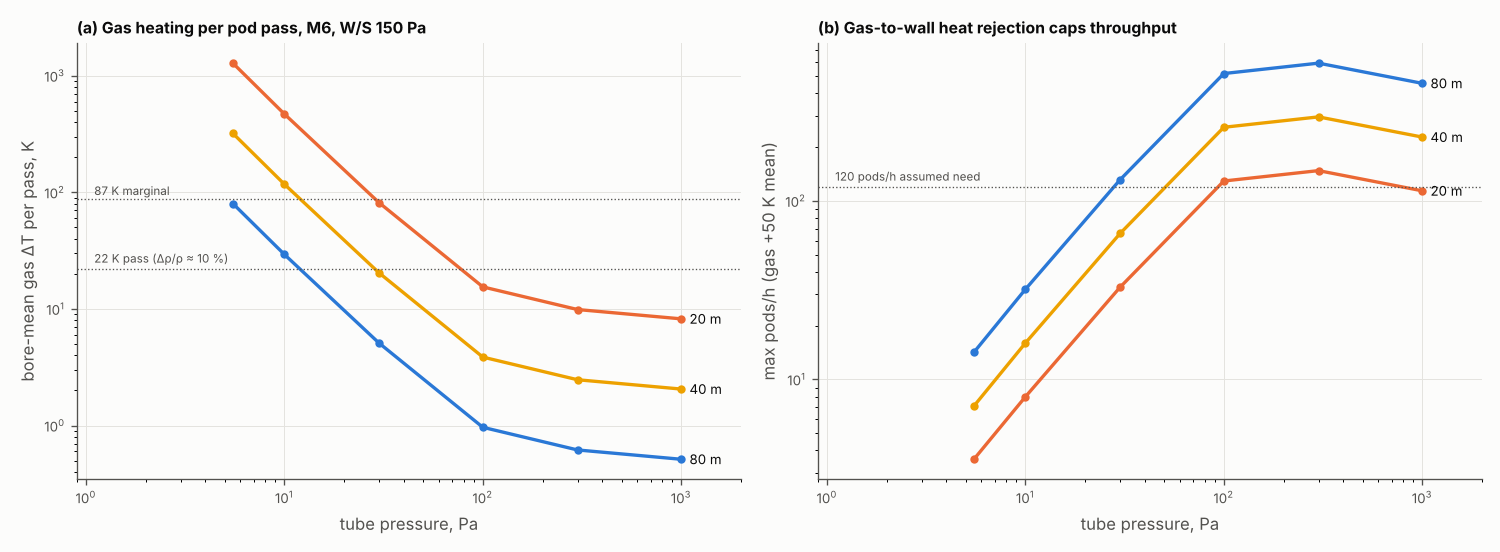

The file beside this chart, header and first rows:
WS_Pa, Mach, p_Pa, drag_kN, LD, drag_MJ_per_km, D_bore, Pi, dT_pass, Ra, Nu, tau_relax_s, N_max_per_h, q_wall_Wm2, vdot_cool_m3s_km, T_film_sun, T_film_tube, E_strip_pass_Jm2, T_strip, seats_per_h_3p5t, seats_per_h_300kg
50, 3, 10, 17.07, 2.012, 17.07, 20, 5.432, 470.6, 1.6574e+06, 11.83, 48.83, 7.907, 9.054, 70402, 315.6, 256.2, 1534, 258.1, 39.53, 92.24
50, 3, 10, 17.07, 2.012, 17.07, 40, 1.358, 117.7, 1.3259e+07, 23.67, 97.66, 15.81, 4.527, 70402, 315.6, 253.1, 1534, 258.1, 79.07, 184.5
50, 3, 10, 17.07, 2.012, 17.07, 80, 0.3395, 29.41, 1.0607e+08, 47.34, 195.3, 31.63, 2.263, 70402, 315.6, 251.6, 1534, 258.1, 158.1, 369
50, 3, 30, 6.24, 5.502, 6.24, 20, 0.6621, 57.36, 1.4917e+07, 24.62, 70.42, 46.02, 3.311, 8581, 315.6, 252.3, 933.1, 255, 230.1, 536.8
50, 3, 30, 6.24, 5.502, 6.24, 40, 0.1655, 14.34, 1.1933e+08, 49.23, 140.8, 92.03, 1.655, 8581, 315.6, 251.2, 933.1, 255, 460.1, 1074
50, 3, 30, 6.24, 5.502, 6.24, 80, 0.04138, 3.585, 9.5466e+08, 98.47, 281.7, 184.1, 0.8277, 8581, 315.6, 250.6, 933.1, 255, 920.3, 2147
50, 3, 100, 4.429, 7.752, 4.429, 20, 0.141, 12.21, 1.6574e+08, 54.93, 105.2, 162.7, 2.35, 1827, 315.6, 251.6, 850.3, 254.6, 813.4, 1898
50, 3, 100, 4.429, 7.752, 4.429, 40, 0.03525, 3.054, 1.3259e+09, 109.9, 210.4, 325.4, 1.175, 1827, 315.6, 250.8, 850.3, 254.6, 1627, 3796
50, 3, 100, 4.429, 7.752, 4.429, 80, 0.008812, 0.7634, 1.0607e+10, 219.7, 420.8, 650.7, 0.5874, 1827, 315.6, 250.4, 850.3, 254.6, 3254, 7591
50, 3, 300, 9.005, 3.813, 9.005, 20, 0.09554, 8.277, 1.4917e+09, 114.3, 151.7, 171.3, 4.777, 1238, 315.6, 253.3, 1136, 256.1, 856.3, 1998
50, 3, 300, 9.005, 3.813, 9.005, 40, 0.02389, 2.069, 1.1933e+10, 228.5, 303.4, 342.5, 2.389, 1238, 315.6, 251.7, 1136, 256.1, 1713, 3996
50, 3, 300, 9.005, 3.813, 9.005, 80, 0.005972, 0.5173, 9.5466e+10, 457, 606.9, 685, 1.194, 1238, 315.6, 250.8, 1136, 256.1, 3425, 7992
50, 3, 1000, 25.27, 1.359, 25.27, 20, 0.08045, 6.97, 1.6574e+10, 255, 226.7, 127.9, 13.41, 1043, 315.6, 259, 2089, 260.8, 639.5, 1492
50, 3, 1000, 25.27, 1.359, 25.27, 40, 0.02011, 1.742, 1.3259e+11, 509.9, 453.3, 255.8, 6.704, 1043, 315.6, 254.6, 2089, 260.8, 1279, 2984
50, 3, 1000, 25.27, 1.359, 25.27, 80, 0.005028, 0.4356, 1.0607e+12, 1020, 906.6, 511.6, 3.352, 1043, 315.6, 252.3, 2089, 260.8, 2558, 5968
50, 4, 5.5, 19.77, 1.737, 19.77, 20, 11.44, 991.1, 5.0136e+05, 8, 39.73, 4.626, 10.49, 1.4827e+05, 315.6, 257.1, 1688, 258.9, 23.13, 53.97
50, 4, 5.5, 19.77, 1.737, 19.77, 40, 2.86, 247.8, 4.0109e+06, 15.89, 80.01, 9.187, 5.244, 1.4827e+05, 315.6, 253.6, 1688, 258.9, 45.94, 107.2
50, 4, 5.5, 19.77, 1.737, 19.77, 80, 0.715, 61.95, 3.2087e+07, 31.78, 160, 18.38, 2.622, 1.4827e+05, 315.6, 251.8, 1688, 258.9, 91.87, 214.4
50, 4, 10, 12.84, 2.673, 12.84, 20, 4.088, 354.2, 1.6574e+06, 11.83, 48.83, 10.62, 6.814, 52985, 315.6, 254.7, 1304, 256.9, 53.12, 124
50, 4, 10, 12.84, 2.673, 12.84, 40, 1.022, 88.55, 1.3259e+07, 23.67, 97.66, 21.25, 3.407, 52985, 315.6, 252.4, 1304, 256.9, 106.2, 247.9
50, 4, 10, 12.84, 2.673, 12.84, 80, 0.2555, 22.14, 1.0607e+08, 47.34, 195.3, 42.5, 1.704, 52985, 315.6, 251.2, 1304, 256.9, 212.5, 495.8
50, 4, 30, 5.306, 6.471, 5.306, 20, 0.563, 48.77, 1.4917e+07, 24.62, 70.42, 55.79, 2.815, 7296, 315.6, 252, 886.2, 254.8, 278.9, 650.8
50, 4, 30, 5.306, 6.471, 5.306, 40, 0.1407, 12.19, 1.1933e+08, 49.23, 140.8, 111.6, 1.407, 7296, 315.6, 251, 886.2, 254.8, 557.9, 1302
50, 4, 30, 5.306, 6.471, 5.306, 80, 0.03519, 3.048, 9.5466e+08, 98.47, 281.7, 223.1, 0.7037, 7296, 315.6, 250.5, 886.2, 254.8, 1116, 2603
50, 4, 100, 5.92, 5.799, 5.92, 20, 0.1885, 16.33, 1.6574e+08, 54.93, 105.2, 129.6, 3.141, 2442, 315.6, 252.2, 955.3, 255.1, 648.2, 1512
50, 4, 100, 5.92, 5.799, 5.92, 40, 0.04711, 4.082, 1.3259e+09, 109.9, 210.4, 259.3, 1.571, 2442, 315.6, 251.1, 955.3, 255.1, 1296, 3025
50, 4, 100, 5.92, 5.799, 5.92, 80, 0.01178, 1.02, 1.0607e+10, 219.7, 420.8, 518.5, 0.7852, 2442, 315.6, 250.6, 955.3, 255.1, 2593, 6050
50, 4, 300, 13.81, 2.486, 13.81, 20, 0.1465, 12.7, 1.4917e+09, 114.3, 151.7, 115.4, 7.327, 1899, 315.6, 255, 1449, 257.7, 577, 1346
50, 4, 300, 13.81, 2.486, 13.81, 40, 0.03663, 3.174, 1.1933e+10, 228.5, 303.4, 230.8, 3.663, 1899, 315.6, 252.6, 1449, 257.7, 1154, 2693
50, 4, 300, 13.81, 2.486, 13.81, 80, 0.009158, 0.7934, 9.5466e+10, 457, 606.9, 461.6, 1.832, 1899, 315.6, 251.3, 1449, 257.7, 2308, 5386
50, 4, 1000, 39.29, 0.8739, 39.29, 20, 0.1251, 10.84, 1.6574e+10, 255, 226.7, 84.81, 20.84, 1621, 315.6, 263.6, 2968, 265, 424.1, 989.5
50, 4, 1000, 39.29, 0.8739, 39.29, 40, 0.03127, 2.709, 1.3259e+11, 509.9, 453.3, 169.6, 10.42, 1621, 315.6, 257.1, 2968, 265, 848.1, 1979
50, 4, 1000, 39.29, 0.8739, 39.29, 80, 0.007817, 0.6772, 1.0607e+12, 1020, 906.6, 339.2, 5.211, 1621, 315.6, 253.6, 2968, 265, 1696, 3958
50, 5, 3, 23.21, 1.479, 23.21, 20, 24.63, 2134, 1.4917e+05, 8, 21.67, 3.945, 12.31, 3.1918e+05, 315.6, 258.3, 1883, 259.8, 19.73, 46.02
50, 5, 3, 23.21, 1.479, 23.21, 40, 6.157, 533.4, 1.1933e+06, 10.61, 65.38, 5.231, 6.157, 3.1918e+05, 315.6, 254.2, 1883, 259.8, 26.15, 61.02
50, 5, 3, 23.21, 1.479, 23.21, 80, 1.539, 133.3, 9.5466e+06, 21.21, 130.8, 10.46, 3.078, 3.1918e+05, 315.6, 252.1, 1883, 259.8, 52.3, 122
50, 5, 5.5, 15.34, 2.238, 15.34, 20, 8.88, 769.3, 5.0136e+05, 8, 39.73, 6.024, 8.14, 1.1509e+05, 315.6, 255.6, 1448, 257.6, 30.12, 70.28
50, 5, 5.5, 15.34, 2.238, 15.34, 40, 2.22, 192.3, 4.0109e+06, 15.89, 80.01, 11.96, 4.07, 1.1509e+05, 315.6, 252.8, 1448, 257.6, 59.82, 139.6
50, 5, 5.5, 15.34, 2.238, 15.34, 80, 0.555, 48.08, 3.2087e+07, 31.78, 160, 23.93, 2.035, 1.1509e+05, 315.6, 251.4, 1448, 257.6, 119.7, 279.2
50, 5, 10, 10.4, 3.301, 10.4, 20, 3.311, 286.9, 1.6574e+06, 11.83, 48.83, 13.34, 5.519, 42914, 315.6, 253.8, 1174, 256.3, 66.68, 155.6
50, 5, 10, 10.4, 3.301, 10.4, 40, 0.8278, 71.71, 1.3259e+07, 23.67, 97.66, 26.67, 2.759, 42914, 315.6, 251.9, 1174, 256.3, 133.4, 311.2
50, 5, 10, 10.4, 3.301, 10.4, 80, 0.2069, 17.93, 1.0607e+08, 47.34, 195.3, 53.34, 1.38, 42914, 315.6, 251, 1174, 256.3, 266.7, 622.3
50, 5, 30, 5.141, 6.679, 5.141, 20, 0.5455, 47.26, 1.4917e+07, 24.62, 70.42, 60.5, 2.727, 7069, 315.6, 251.9, 889.8, 254.8, 302.5, 705.9
50, 5, 30, 5.141, 6.679, 5.141, 40, 0.1364, 11.81, 1.1933e+08, 49.23, 140.8, 121, 1.364, 7069, 315.6, 251, 889.8, 254.8, 605, 1412
50, 5, 30, 5.141, 6.679, 5.141, 80, 0.03409, 2.954, 9.5466e+08, 98.47, 281.7, 242, 0.6818, 7069, 315.6, 250.5, 889.8, 254.8, 1210, 2824
50, 5, 100, 7.829, 4.386, 7.829, 20, 0.2492, 21.59, 1.6574e+08, 54.93, 105.2, 101.8, 4.153, 3230, 315.6, 252.9, 1087, 255.8, 509.1, 1188
50, 5, 100, 7.829, 4.386, 7.829, 40, 0.0623, 5.397, 1.3259e+09, 109.9, 210.4, 203.7, 2.077, 3230, 315.6, 251.4, 1087, 255.8, 1018, 2376
50, 5, 100, 7.829, 4.386, 7.829, 80, 0.01558, 1.349, 1.0607e+10, 219.7, 420.8, 407.3, 1.038, 3230, 315.6, 250.7, 1087, 255.8, 2036, 4752
50, 5, 300, 19.36, 1.774, 19.36, 20, 0.2054, 17.79, 1.4917e+09, 114.3, 151.7, 83.97, 10.27, 2662, 315.6, 256.9, 1811, 259.5, 419.8, 979.6
50, 5, 300, 19.36, 1.774, 19.36, 40, 0.05134, 4.448, 1.1933e+10, 228.5, 303.4, 167.9, 5.134, 2662, 315.6, 253.6, 1811, 259.5, 839.7, 1959
50, 5, 300, 19.36, 1.774, 19.36, 80, 0.01283, 1.112, 9.5466e+10, 457, 606.9, 335.9, 2.567, 2662, 315.6, 251.8, 1811, 259.5, 1679, 3918
50, 5, 1000, 55.52, 0.6185, 55.52, 20, 0.1767, 15.31, 1.6574e+10, 255, 226.7, 61.26, 29.45, 2290, 315.6, 268.6, 3994, 269.7, 306.3, 714.7
50, 5, 1000, 55.52, 0.6185, 55.52, 40, 0.04418, 3.827, 1.3259e+11, 509.9, 453.3, 122.5, 14.73, 2290, 315.6, 259.8, 3994, 269.7, 612.6, 1430
50, 5, 1000, 55.52, 0.6185, 55.52, 80, 0.01104, 0.9568, 1.0607e+12, 1020, 906.6, 245.1, 7.363, 2290, 315.6, 255, 3994, 269.7, 1225, 2859
50, 6, 3, 18.37, 1.869, 18.37, 20, 19.49, 1689, 1.4917e+05, 8, 21.67, 5.035, 9.746, 2.5263e+05, 315.6, 256.6, 1621, 258.5, 25.17, 58.74
50, 6, 3, 18.37, 1.869, 18.37, 40, 4.873, 422.2, 1.1933e+06, 10.61, 65.38, 6.675, 4.873, 2.5263e+05, 315.6, 253.4, 1621, 258.5, 33.38, 77.88
50, 6, 3, 18.37, 1.869, 18.37, 80, 1.218, 105.5, 9.5466e+06, 21.21, 130.8, 13.35, 2.437, 2.5263e+05, 315.6, 251.7, 1621, 258.5, 66.75, 155.8
50, 6, 5.5, 12.64, 2.716, 12.64, 20, 7.318, 633.9, 5.0136e+05, 8, 39.73, 7.42, 6.708, 94837, 315.6, 254.6, 1304, 256.9, 37.1, 86.57
50, 6, 5.5, 12.64, 2.716, 12.64, 40, 1.829, 158.5, 4.0109e+06, 15.89, 80.01, 14.74, 3.354, 94837, 315.6, 252.3, 1304, 256.9, 73.69, 171.9
50, 6, 5.5, 12.64, 2.716, 12.64, 80, 0.4573, 39.62, 3.2087e+07, 31.78, 160, 29.48, 1.677, 94837, 315.6, 251.2, 1304, 256.9, 147.4, 343.9
... 177 more rows
